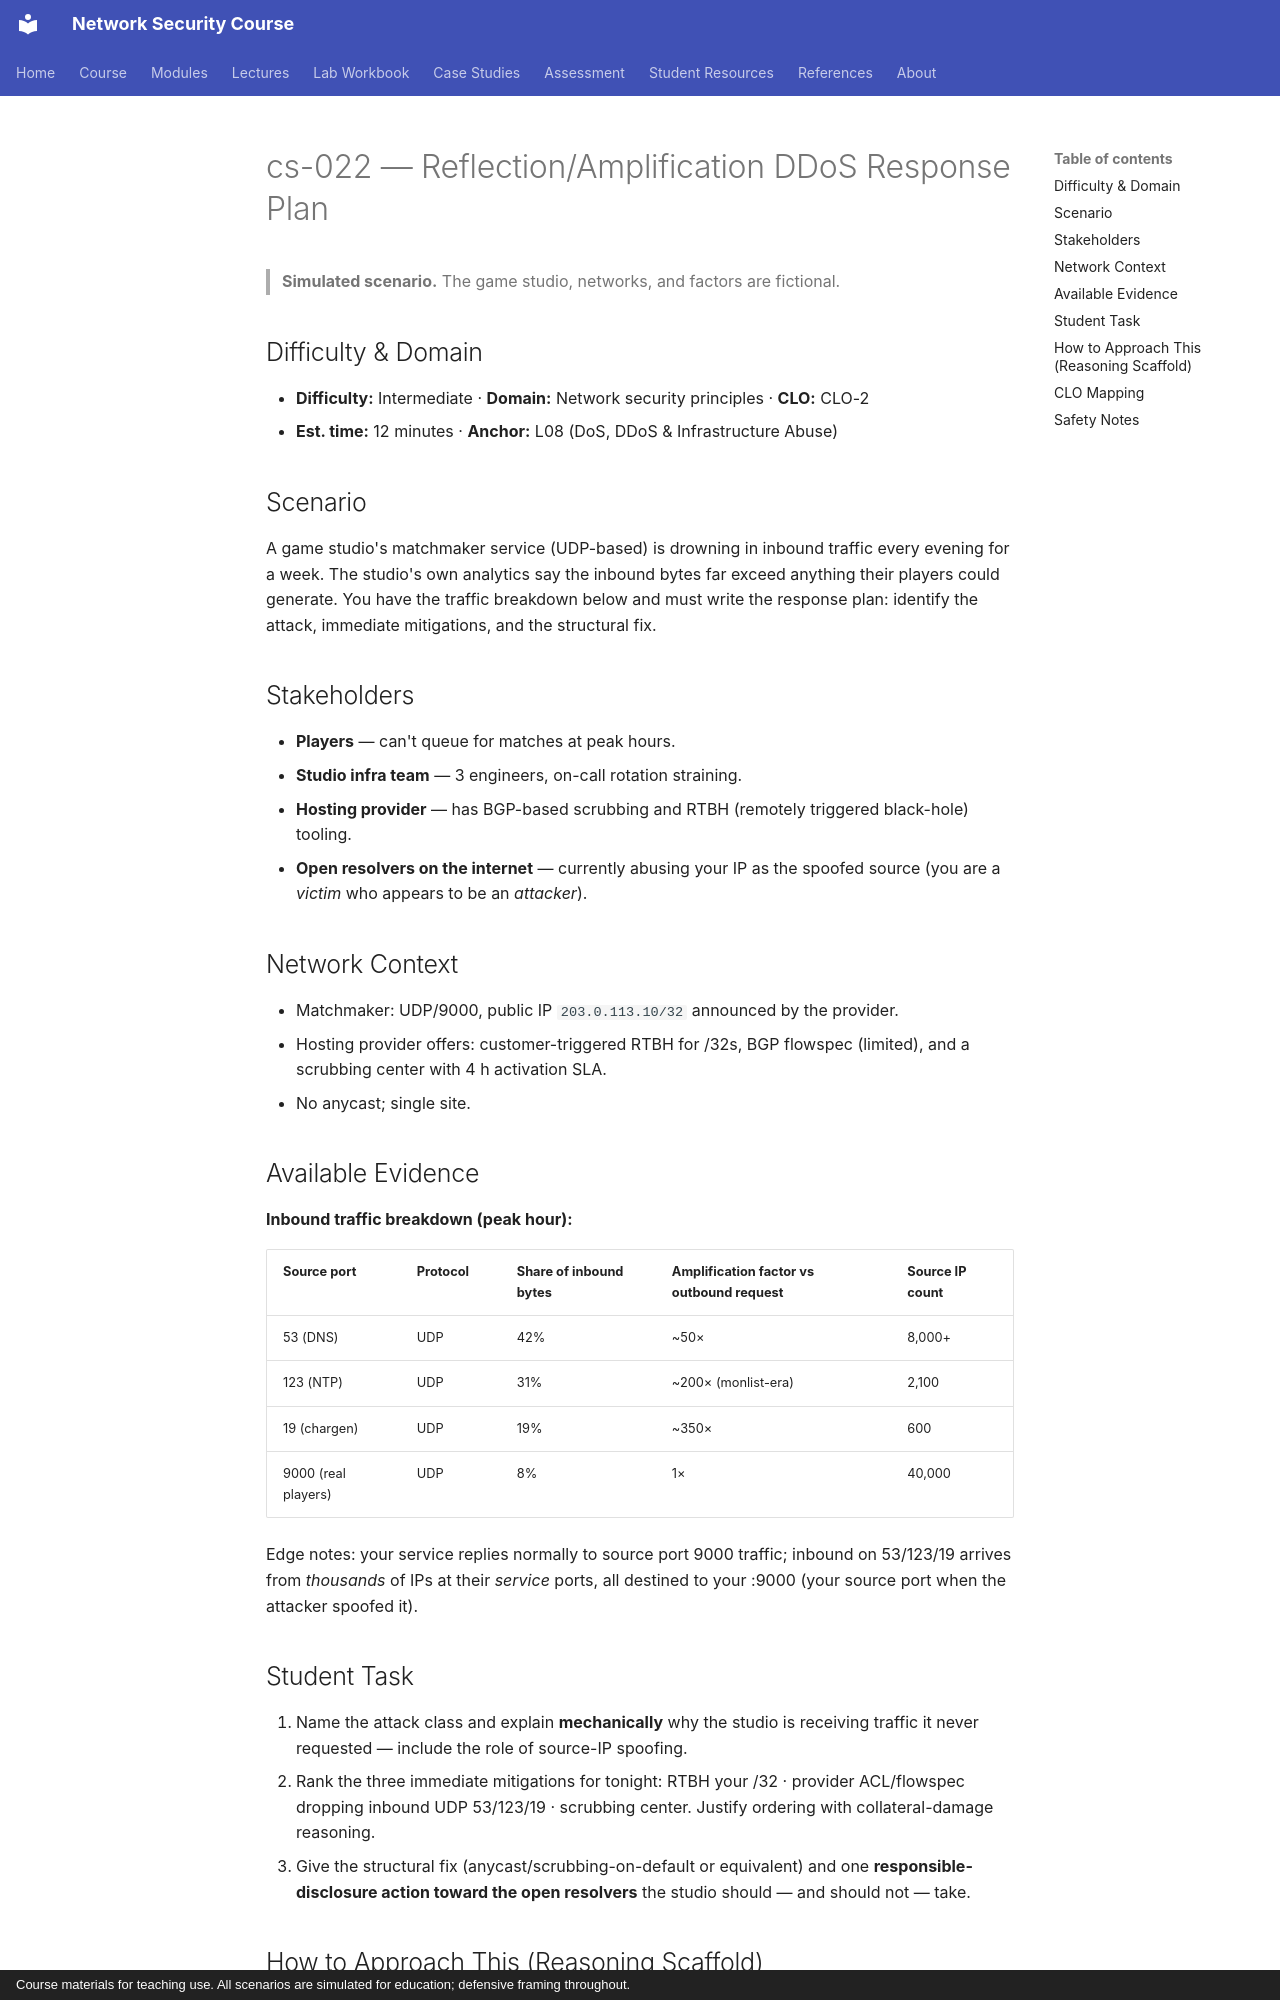

repository: nadeem-majeedch/Network-Security-Course · page: cases/cs-022-reflection-amplification-response/index.html · generator: mkdocs · copyright: Course materials for teaching use. All scenarios are simulated for education; defensive framing throughout.

# cs-022 — Reflection/Amplification DDoS Response Plan

> **Simulated scenario.** The game studio, networks, and factors are fictional.

## Difficulty & Domain

- **Difficulty:** Intermediate · **Domain:** Network security principles · **CLO:** CLO-2
- **Est. time:** 12 minutes · **Anchor:** L08 (DoS, DDoS & Infrastructure Abuse)

## Scenario

A game studio's matchmaker service (UDP-based) is drowning in inbound traffic
every evening for a week. The studio's own analytics say the inbound bytes far
exceed anything their players could generate. You have the traffic breakdown
below and must write the response plan: identify the attack, immediate
mitigations, and the structural fix.

## Stakeholders

- **Players** — can't queue for matches at peak hours.
- **Studio infra team** — 3 engineers, on-call rotation straining.
- **Hosting provider** — has BGP-based scrubbing and RTBH (remotely triggered
  black-hole) tooling.
- **Open resolvers on the internet** — currently abusing your IP as the
  spoofed source (you are a *victim* who appears to be an *attacker*).

## Network Context

- Matchmaker: UDP/9000, public IP `203.0.113.10/32` announced by the provider.
- Hosting provider offers: customer-triggered RTBH for /32s, BGP flowspec
  (limited), and a scrubbing center with 4 h activation SLA.
- No anycast; single site.

## Available Evidence

**Inbound traffic breakdown (peak hour):**

| Source port | Protocol | Share of inbound bytes | Amplification factor vs outbound request | Source IP count |
|---|---|---|---|---|
| 53 (DNS) | UDP | 42% | ~50× | 8,000+ |
| 123 (NTP) | UDP | 31% | ~200× (monlist-era) | 2,100 |
| 19 (chargen) | UDP | 19% | ~350× | 600 |
| 9000 (real players) | UDP | 8% | 1× | 40,000 |

Edge notes: your service replies normally to source port 9000 traffic;
inbound on 53/123/19 arrives from *thousands* of IPs at their *service*
ports, all destined to your :9000 (your source port when the attacker spoofed it).

## Student Task

1. Name the attack class and explain **mechanically** why the studio is
   receiving traffic it never requested — include the role of source-IP spoofing.
2. Rank the three immediate mitigations for tonight: RTBH your /32 ·
   provider ACL/flowspec dropping inbound UDP 53/123/19 · scrubbing center.
   Justify ordering with collateral-damage reasoning.
3. Give the structural fix (anycast/scrubbing-on-default or equivalent) and
   one **responsible-disclosure action toward the open resolvers** the studio
   should — and should not — take.
